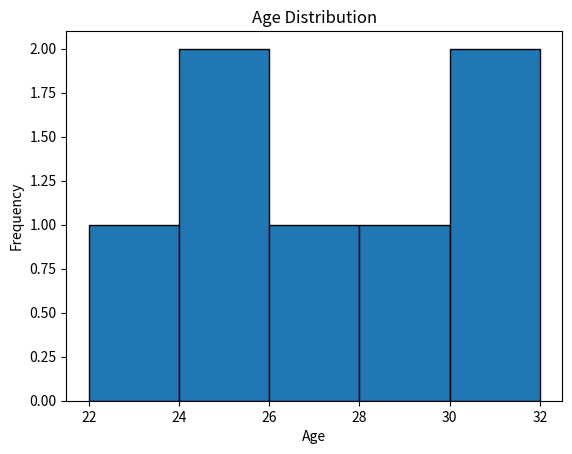
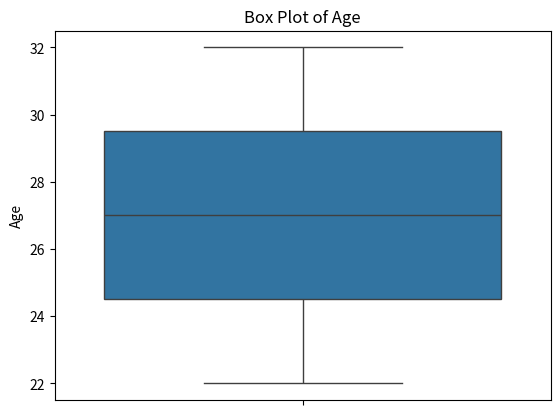
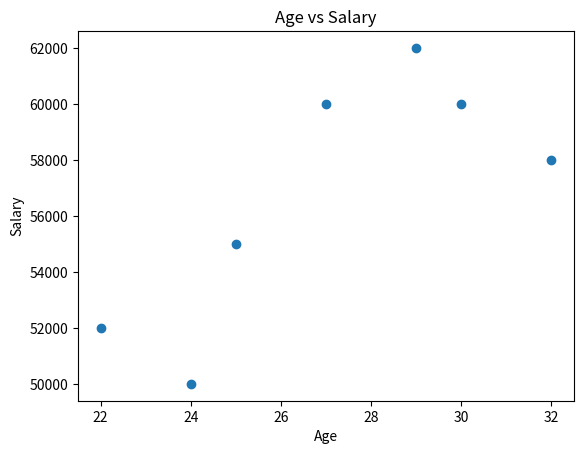
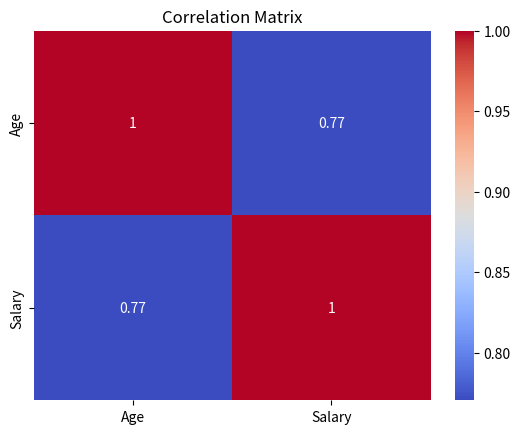

These charts were generated, in order, by the following Python code:
import matplotlib.pyplot as plt

import pandas as pd
import seaborn as sns

# Sample data
data = {
    'Age': [24, 27, 22, 32, 29, 25, 30],
    'Salary': [50000, 60000, 52000, 58000, 62000, 55000, 60000],
}
df = pd.DataFrame(data)

# Histogram
plt.hist(df['Age'], bins=5, edgecolor='black')
plt.title('Age Distribution')
plt.xlabel('Age')
plt.ylabel('Frequency')
plt.show()

# Box Plot
sns.boxplot(y=df['Age'])
plt.title('Box Plot of Age')
plt.show()

# Scatter Plot
plt.scatter(df['Age'], df['Salary'])
plt.title('Age vs Salary')
plt.xlabel('Age')
plt.ylabel('Salary')
plt.show()

# Correlation Matrix
corr_matrix = df.corr()
sns.heatmap(corr_matrix, annot=True, cmap='coolwarm')
plt.title('Correlation Matrix')
plt.show()
